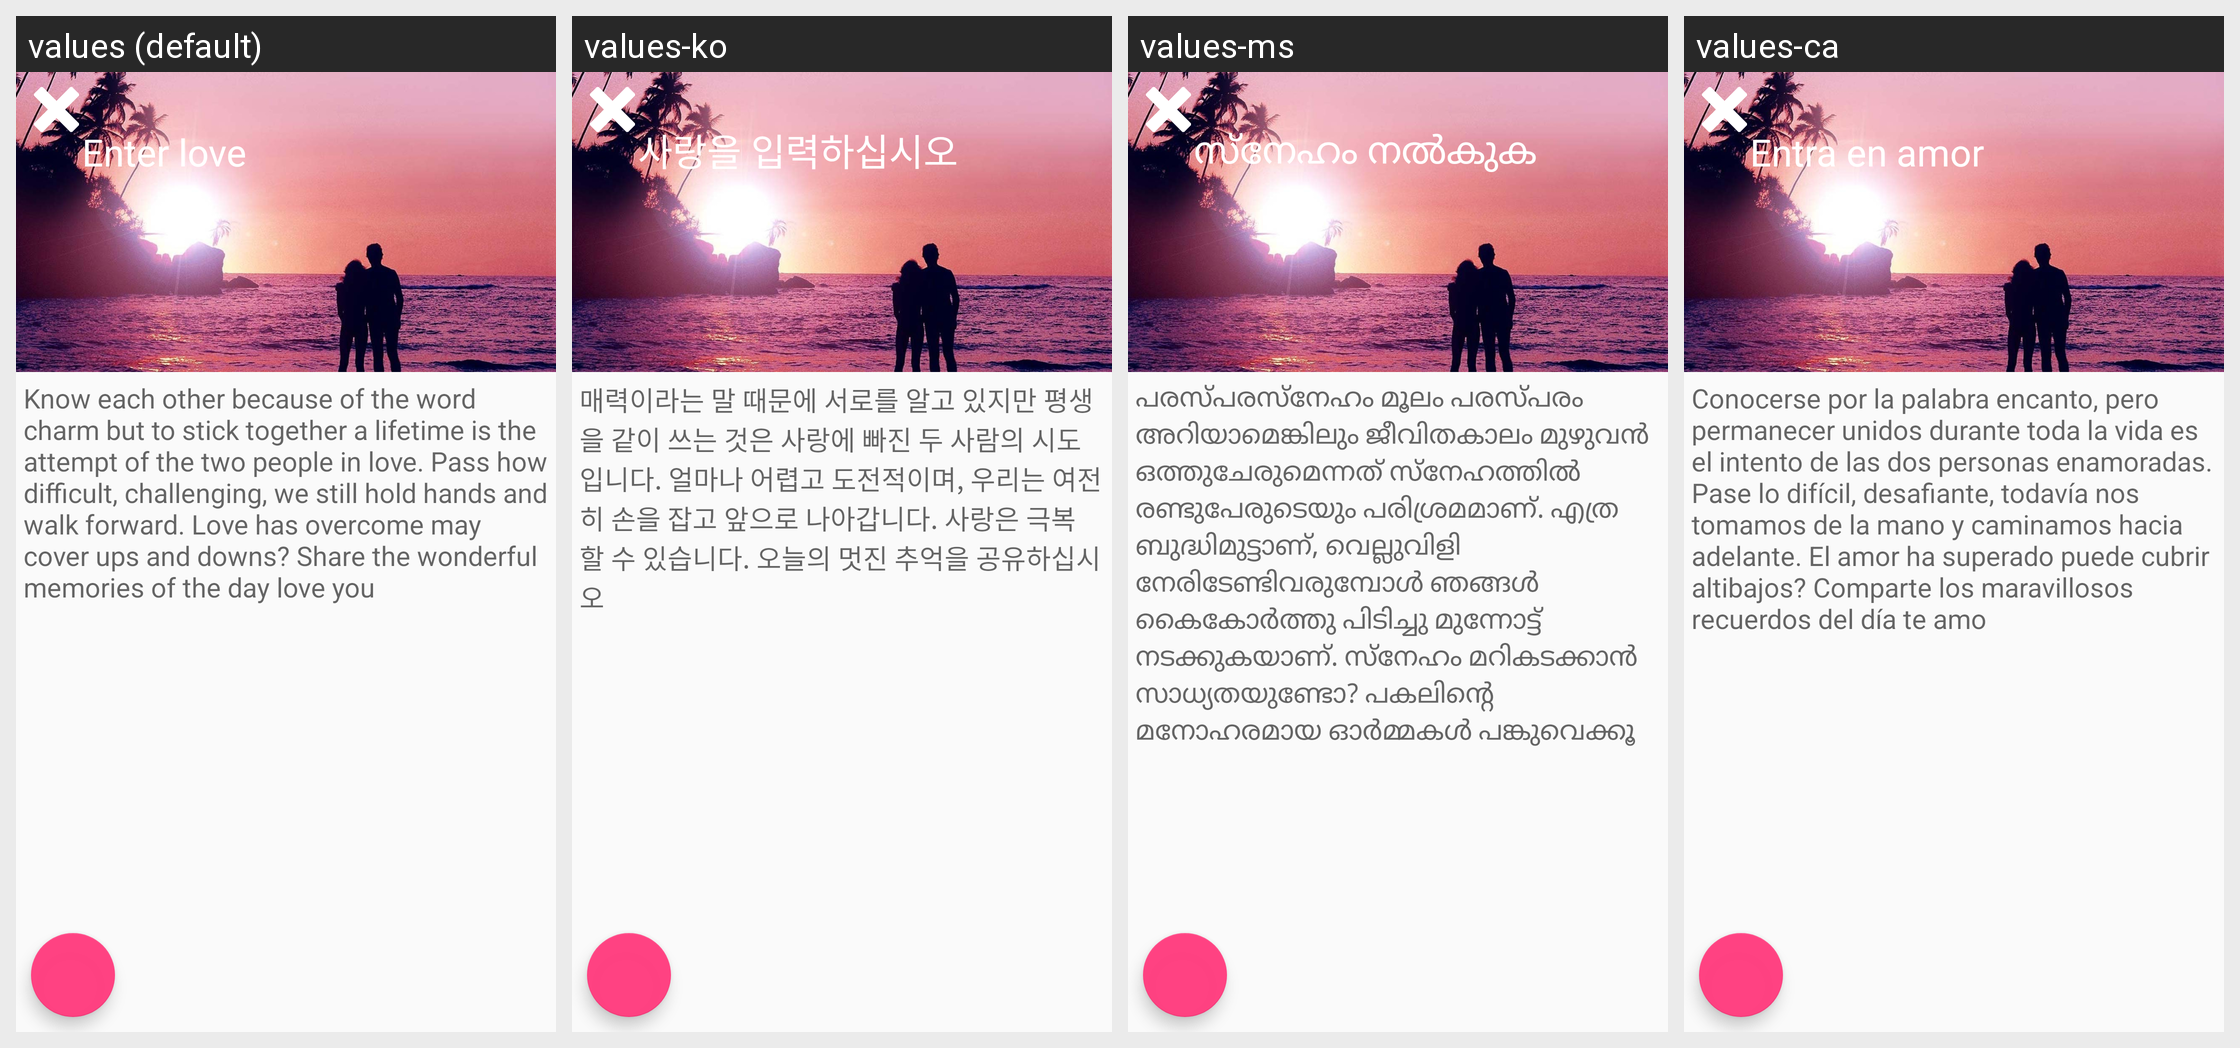

This grid shows one Android layout under several languages. Give, for every string resource on the screen, its name, the default text and each shown locale's text.
Android screen res/layout/activity_add_diary.xml rendered under 4 locales, left to right: values (default), values-ko, values-ms, values-ca. Device: Nexus 5 (rendered at 1080×1920; each locale shown at half size, 540×960, under a caption strip naming it); theme AppTheme.
Other locales in the repository, not shown: values-am, values-bg, values-da, values-de, values-fr, values-ja, values-pt, values-vi, values-zh.
Strings drawn on this screen, with the default value and each locale's value (text and hints the layout hard-codes appear in the picture but are not listed):

enter_love
  values: Enter love
  values-ko: 사랑을 입력하십시오
  values-ms: സ്നേഹം നൽകുക
  values-ca: Entra en amor

content_love
  values: Know each other because of the word charm but to stick together a lifetime is the attempt of the two people in love. Pass how difficult, challenging, we still hold hands and walk forward. Love has overcome may cover ups and downs? Share the wonderful memories of the day love you
  values-ko: 매력이라는 말 때문에 서로를 알고 있지만 평생을 같이 쓰는 것은 사랑에 빠진 두 사람의 시도입니다. 얼마나 어렵고 도전적이며, 우리는 여전히 손을 잡고 앞으로 나아갑니다. 사랑은 극복 할 수 있습니다. 오늘의 멋진 추억을 공유하십시오
  values-ms: പരസ്പരസ്നേഹം മൂലം പരസ്പരം അറിയാമെങ്കിലും ജീവിതകാലം മുഴുവൻ ഒത്തുചേരുമെന്നത് സ്നേഹത്തിൽ രണ്ടുപേരുടെയും പരിശ്രമമാണ്. എത്ര ബുദ്ധിമുട്ടാണ്, വെല്ലുവിളി നേരിടേണ്ടിവരുമ്പോൾ ഞങ്ങൾ കൈകോർത്തു പിടിച്ചു മുന്നോട്ട് നടക്കുകയാണ്. സ്നേഹം മറികടക്കാൻ സാധ്യതയുണ്ടോ? പകലിന്റെ മനോഹരമായ ഓർമ്മകൾ പങ്കുവെക്കൂ
  values-ca: Conocerse por la palabra encanto, pero permanecer unidos durante toda la vida es el intento de las dos personas enamoradas. Pase lo difícil, desafiante, todavía nos tomamos de la mano y caminamos hacia adelante. El amor ha superado puede cubrir altibajos? Comparte los maravillosos recuerdos del día te amo
